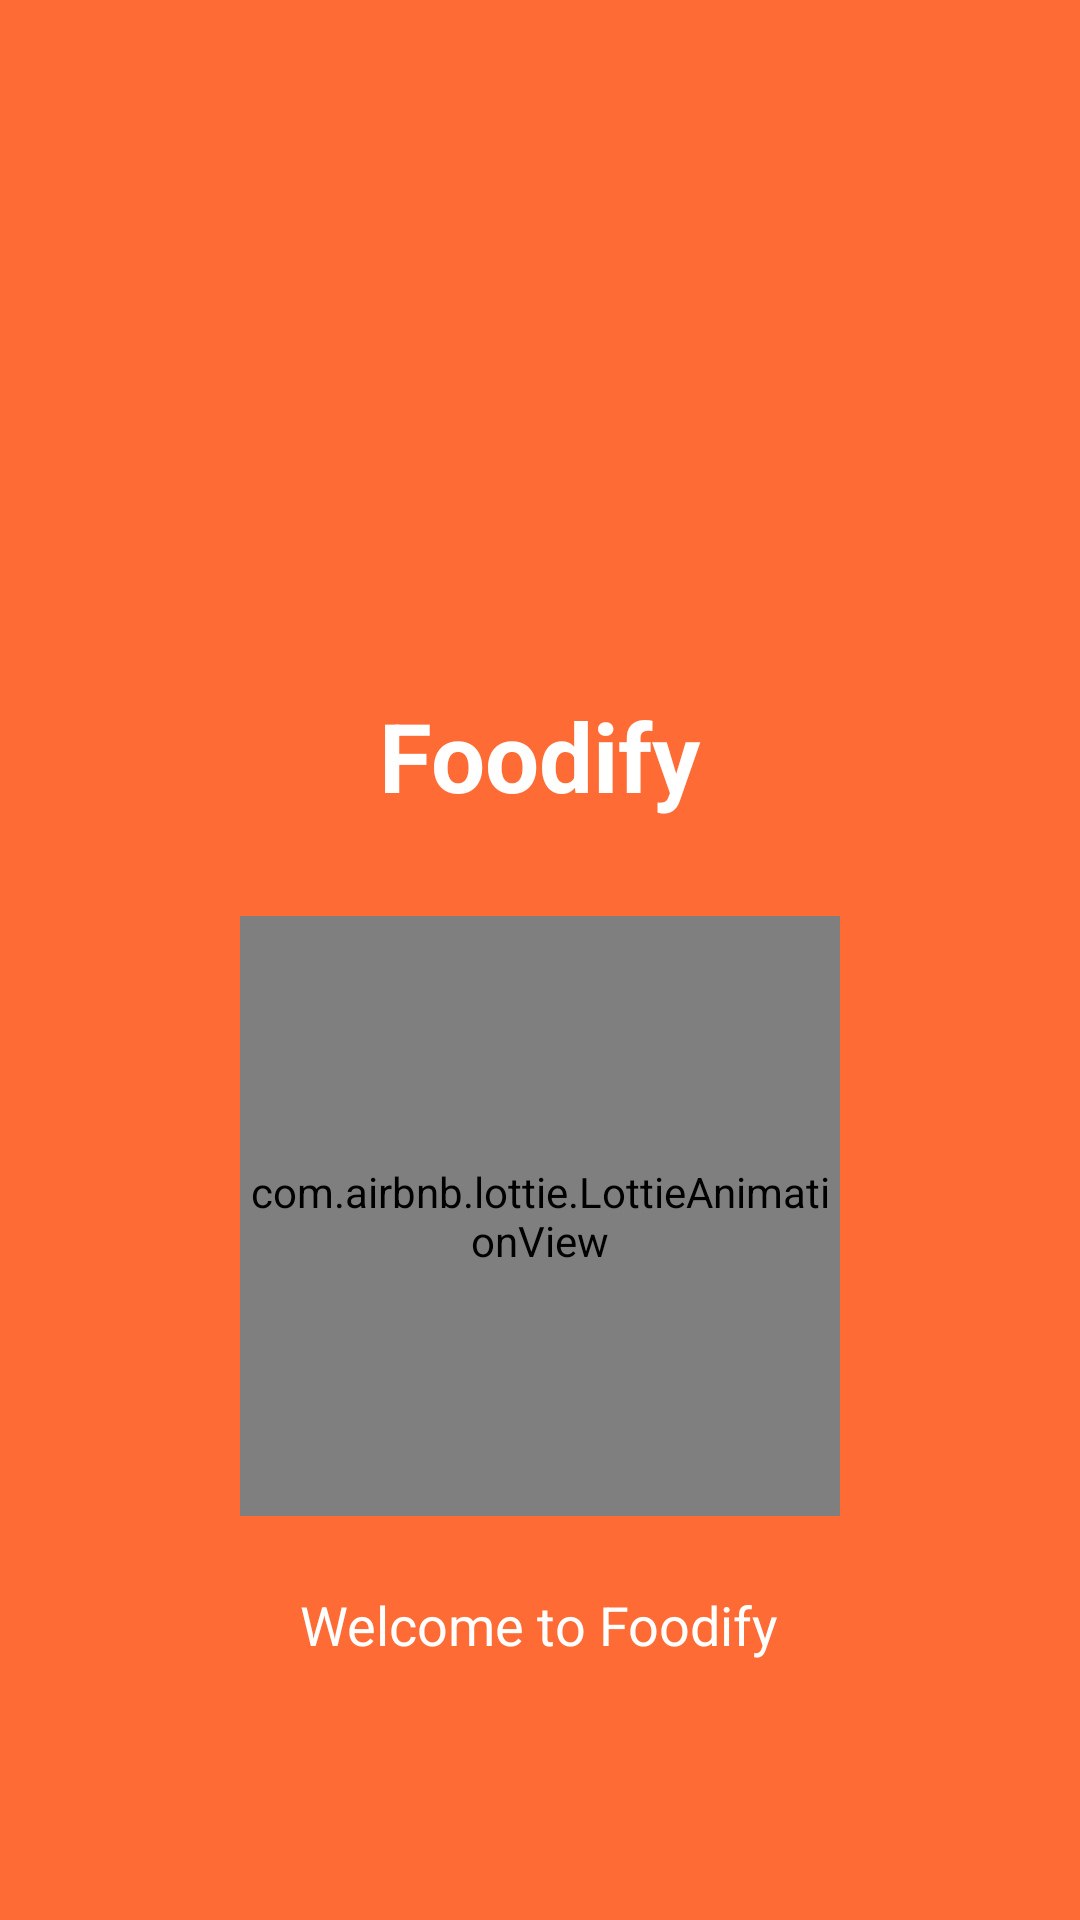

The Android layout XML behind this screen, and the referenced resources:
<!-- AndroidManifest.xml: activity theme Theme.Foodify.Splash -->
<!-- res/layout/activity_splash.xml -->
<?xml version="1.0" encoding="utf-8"?>
<LinearLayout xmlns:android="http://schemas.android.com/apk/res/android"
    android:layout_width="match_parent"
    android:layout_height="match_parent"
    android:background="@color/primary_orange"
    android:gravity="center"
    android:orientation="vertical">

    <ImageView
        android:layout_width="120dp"
        android:layout_height="120dp"
        android:layout_marginBottom="24dp"
        android:src="@mipmap/ic_launcher" />

    <TextView
        android:layout_width="wrap_content"
        android:layout_height="wrap_content"
        android:layout_marginBottom="32dp"
        android:text="@string/app_name"
        android:textColor="@color/white"
        android:textSize="32sp"
        android:textStyle="bold" />

    <com.airbnb.lottie.LottieAnimationView
        android:id="@+id/lottie_animation"
        android:layout_width="200dp"
        android:layout_height="200dp"
        android:layout_marginBottom="24dp" />

    <TextView
        android:layout_width="wrap_content"
        android:layout_height="wrap_content"
        android:text="@string/welcome_to_foodify"
        android:textColor="@color/white"
        android:textSize="18sp" />

</LinearLayout>
<!-- resources referenced by this layout -->
<resources>
  <color name="primary_orange">#FF6B35</color>
  <color name="white">#FFFFFFFF</color>
  <string name="app_name">Foodify</string>
  <string name="welcome_to_foodify">Welcome to Foodify</string>
  <style name="Theme.Foodify.Splash" parent="Theme.Foodify">
          <item name="android:windowBackground">@color/primary_orange</item>
          <item name="android:windowFullscreen">true</item>
      </style>
  <style name="Theme.Foodify" parent="Theme.MaterialComponents.DayNight.NoActionBar">
          <item name="colorPrimary">@color/primary_orange</item>
          <item name="colorPrimaryVariant">@color/primary_orange_dark</item>
          <item name="colorOnPrimary">@color/white</item>
          <item name="colorSecondary">@color/secondary_orange</item>
          <item name="colorSecondaryVariant">@color/primary_orange_dark</item>
          <item name="colorOnSecondary">@color/text_primary</item>
          <item name="android:colorBackground">@color/background_light</item>
          <item name="colorOnBackground">@color/text_primary</item>
          <item name="colorSurface">@color/card_background</item>
          <item name="colorOnSurface">@color/text_primary</item>
          <item name="android:statusBarColor">@color/primary_orange</item>
          <item name="android:windowLightStatusBar">false</item>
      </style>
  <color name="primary_orange_dark">#E55A2B</color>
  <color name="secondary_orange">#FFF4F0</color>
  <color name="text_primary">#1A1A1A</color>
  <color name="background_light">#F8F8F8</color>
  <color name="card_background">#FFFFFF</color>
</resources>
